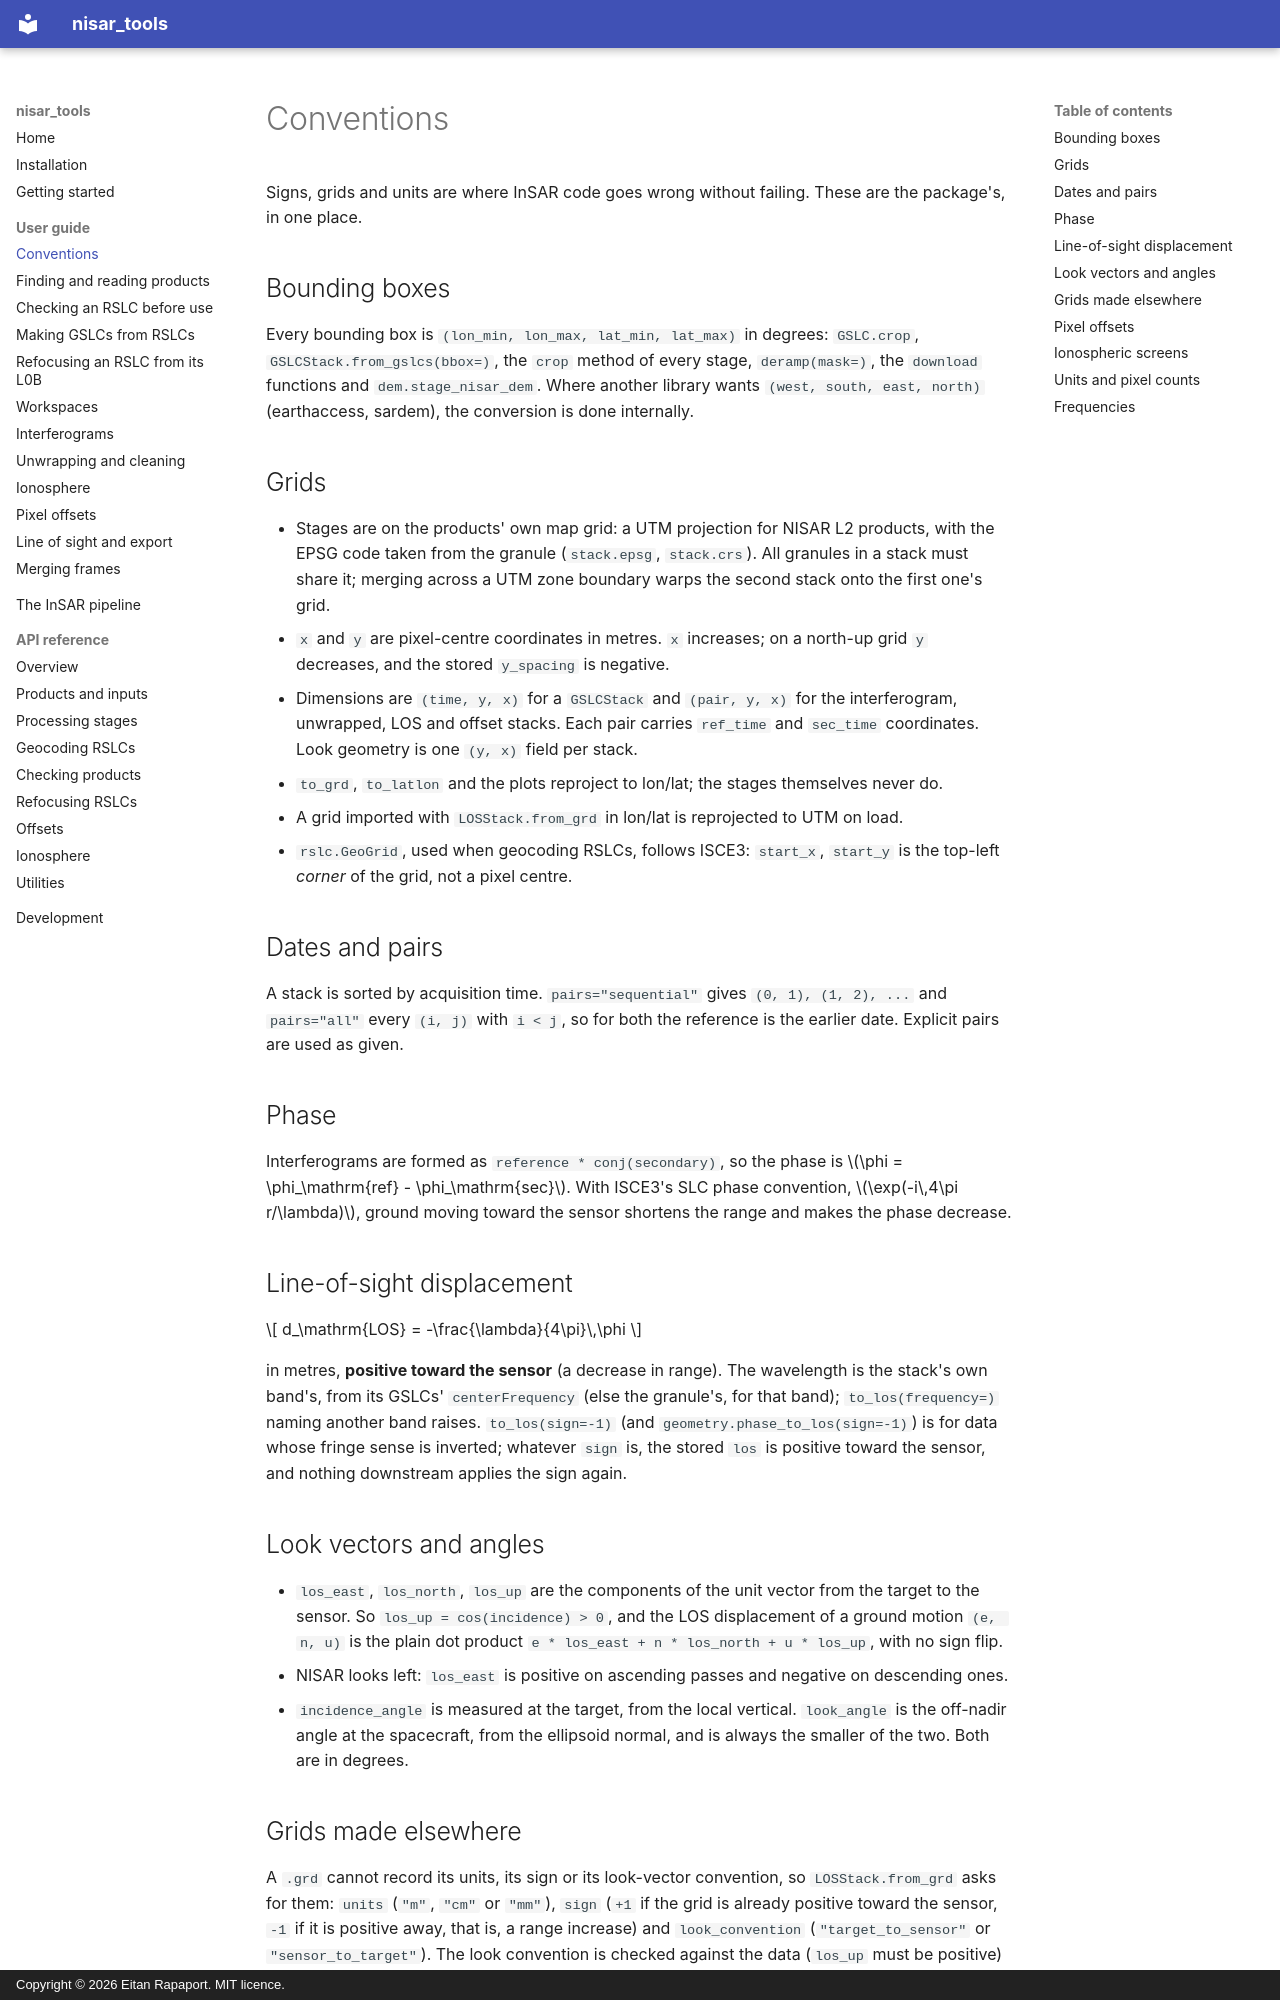

repository: eitanrapa/nisar_tools · page: guide/conventions/index.html · generator: mkdocs · copyright: Copyright © 2026 Eitan Rapaport. MIT licence.

# Conventions

Signs, grids and units are where InSAR code goes wrong without failing. These are the package's, in one place.

## Bounding boxes

Every bounding box is `(lon_min, lon_max, lat_min, lat_max)` in degrees: `GSLC.crop`, `GSLCStack.from_gslcs(bbox=)`,
the `crop` method of every stage, `deramp(mask=)`, the `download` functions and `dem.stage_nisar_dem`. Where another
library wants `(west, south, east, north)` (earthaccess, sardem), the conversion is done internally.

## Grids

- Stages are on the products' own map grid: a UTM projection for NISAR L2 products, with the EPSG code taken from the
  granule (`stack.epsg`, `stack.crs`). All granules in a stack must share it; merging across a UTM zone boundary
  warps the second stack onto the first one's grid.
- `x` and `y` are pixel-centre coordinates in metres. `x` increases; on a north-up grid `y` decreases, and the stored
  `y_spacing` is negative.
- Dimensions are `(time, y, x)` for a `GSLCStack` and `(pair, y, x)` for the interferogram, unwrapped, LOS and offset
  stacks. Each pair carries `ref_time` and `sec_time` coordinates. Look geometry is one `(y, x)` field per stack.
- `to_grd`, `to_latlon` and the plots reproject to lon/lat; the stages themselves never do.
- A grid imported with `LOSStack.from_grd` in lon/lat is reprojected to UTM on load.
- `rslc.GeoGrid`, used when geocoding RSLCs, follows ISCE3: `start_x`, `start_y` is the top-left *corner* of the grid,
  not a pixel centre.

## Dates and pairs

A stack is sorted by acquisition time. `pairs="sequential"` gives `(0, 1), (1, 2), ...` and `pairs="all"` every `(i, j)`
with `i < j`, so for both the reference is the earlier date. Explicit pairs are used as given.

## Phase

Interferograms are formed as `reference * conj(secondary)`, so the phase is \(\phi = \phi_\mathrm{ref} -
\phi_\mathrm{sec}\). With ISCE3's SLC phase convention, \(\exp(-i\,4\pi r/\lambda)\), ground moving toward the
sensor shortens the range and makes the phase decrease.

## Line-of-sight displacement

\[
d_\mathrm{LOS} = -\frac{\lambda}{4\pi}\,\phi
\]

in metres, **positive toward the sensor** (a decrease in range). The wavelength is the stack's own band's, from its
GSLCs' `centerFrequency` (else the granule's, for that band); `to_los(frequency=)` naming another band raises.
`to_los(sign=-1)` (and `geometry.phase_to_los(sign=-1)`) is for data whose fringe sense is
inverted; whatever `sign` is, the stored `los` is positive toward the sensor, and nothing downstream applies the sign
again.

## Look vectors and angles

- `los_east`, `los_north`, `los_up` are the components of the unit vector from the target to the sensor. So
  `los_up = cos(incidence) > 0`, and the LOS displacement of a ground motion `(e, n, u)` is the plain dot product
  `e * los_east + n * los_north + u * los_up`, with no sign flip.
- NISAR looks left: `los_east` is positive on ascending passes and negative on descending ones.
- `incidence_angle` is measured at the target, from the local vertical. `look_angle` is the off-nadir angle at the
  spacecraft, from the ellipsoid normal, and is always the smaller of the two. Both are in degrees.
